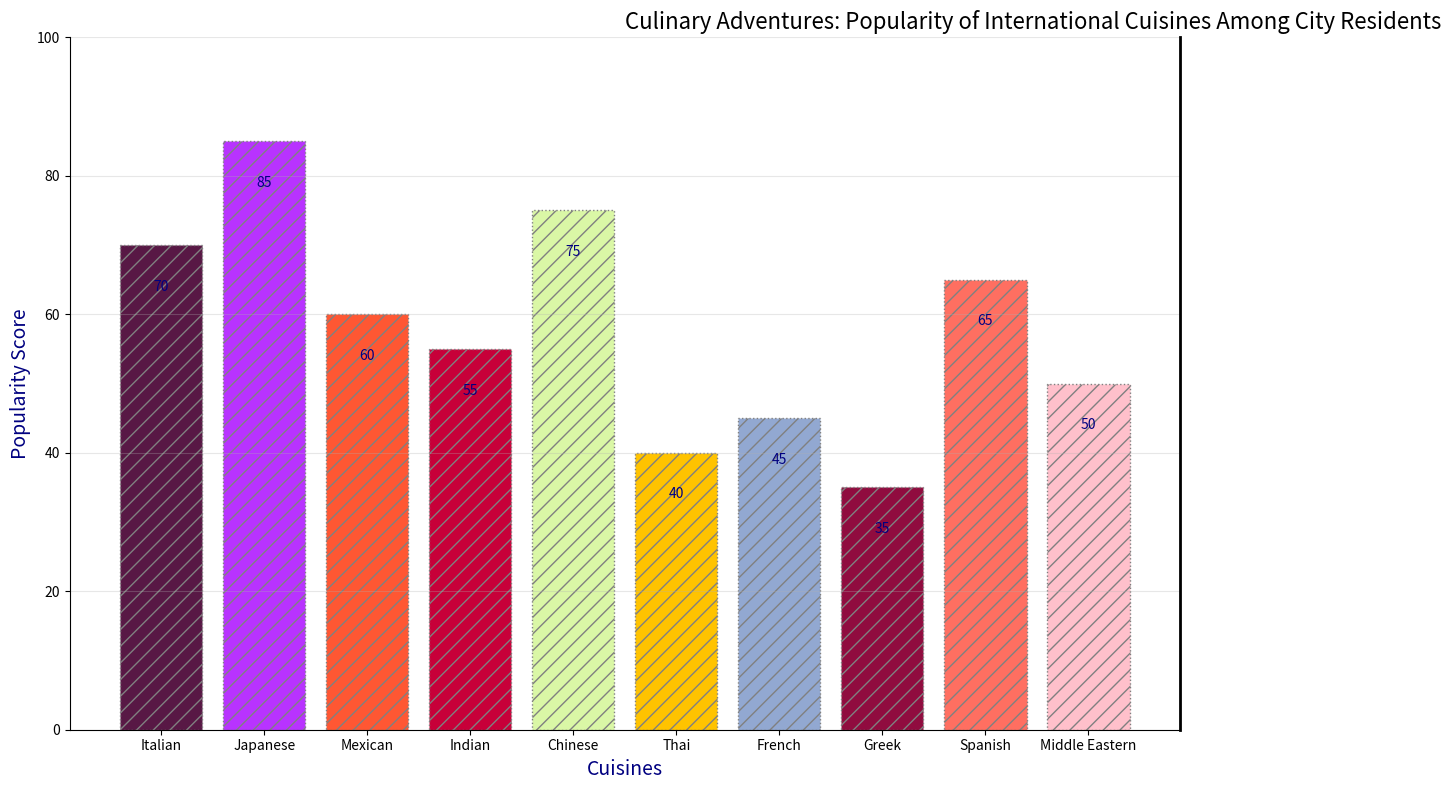

Python code for this plot:
import matplotlib.pyplot as plt
import numpy as np

cuisines = ["Italian", "Japanese", "Mexican", "Indian", "Chinese", "Thai", "French", "Greek", "Spanish", "Middle Eastern"]
popularity_scores = np.array([70, 85, 60, 55, 75, 40, 45, 35, 65, 50])

# Shuffled colors manually
colors = ['#581845', '#B833FF', '#FF5733', '#C70039', '#DAF7A6', '#FFC300', '#92A8D1', '#900C3F', '#FF6F61', '#FFC0CB']

fig, ax = plt.subplots(figsize=(12, 8))
bars = ax.bar(cuisines, popularity_scores, color=colors, edgecolor='grey', linestyle=':', hatch='//')

ax.set_title('Culinary Adventures: Popularity of International Cuisines Among City Residents', fontsize=16, fontweight='light', ha='left')
ax.set_ylabel('Popularity Score', fontsize=14, color='navy')
ax.set_xlabel('Cuisines', fontsize=14, color='navy')

for bar in bars:
    ax.text(bar.get_x() + bar.get_width() / 2, bar.get_height() - 5, f'{bar.get_height()}',
            ha='center', va='top', color='navy', fontsize=10, fontweight='light')

ax.yaxis.grid(True, linestyle='-', alpha=0.3)

ax.spines['top'].set_color('none')
ax.spines['right'].set_linewidth(2)

ax.set_ylim(0, 100)

plt.tight_layout()
plt.show()
